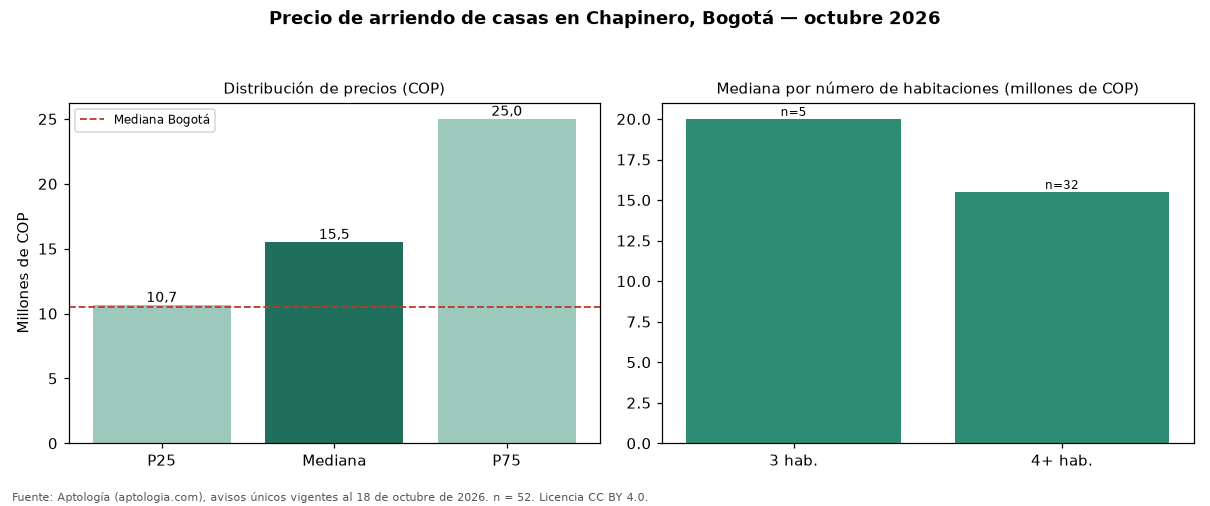

The data file committed next to this chart (first rows):
seccion, metrica, valor_cop, n
precio, p25, 10650000, 52
precio, mediana, 15500000, 52
precio, p75, 25000000, 52
cop_por_m2, p25, 29494, 52
cop_por_m2, mediana, 39533, 52
cop_por_m2, p75, 52083, 52
area, area_mediana_m2, 400.0, 52
habitaciones, 1, 18800000, 4
habitaciones, 2, 22000000, 3
habitaciones, 3, 20000000, 5
habitaciones, 4+, 15500000, 32
administracion, mediana, 735269, 2
estrato, moda, 4, 
parqueadero, porcentaje_con_parqueadero, 75.0, 52
ciudad, mediana_ciudad, 10500000, 2728
ciudad, mediana_cop_por_m2_ciudad, 30556, 2728
